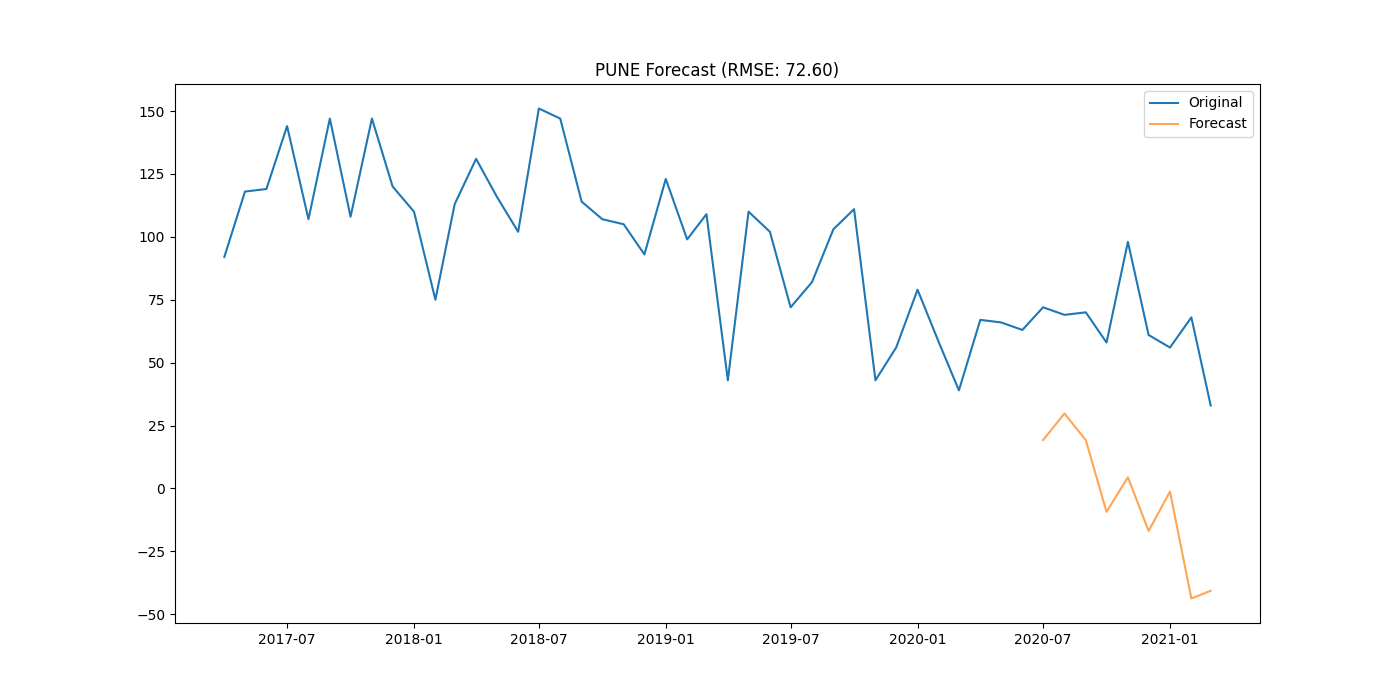

Values plotted in this chart, from the file beside it:
district, date, actual, forecast
PUNE, 2020-07-01, 72, 19.23
PUNE, 2020-08-01, 69, 29.8
PUNE, 2020-09-01, 70, 19.19
PUNE, 2020-10-01, 58, -9.308
PUNE, 2020-11-01, 98, 4.458
PUNE, 2020-12-01, 61, -16.88
PUNE, 2021-01-01, 56, -1.243
PUNE, 2021-02-01, 68, -43.72
PUNE, 2021-03-01, 33, -40.65
